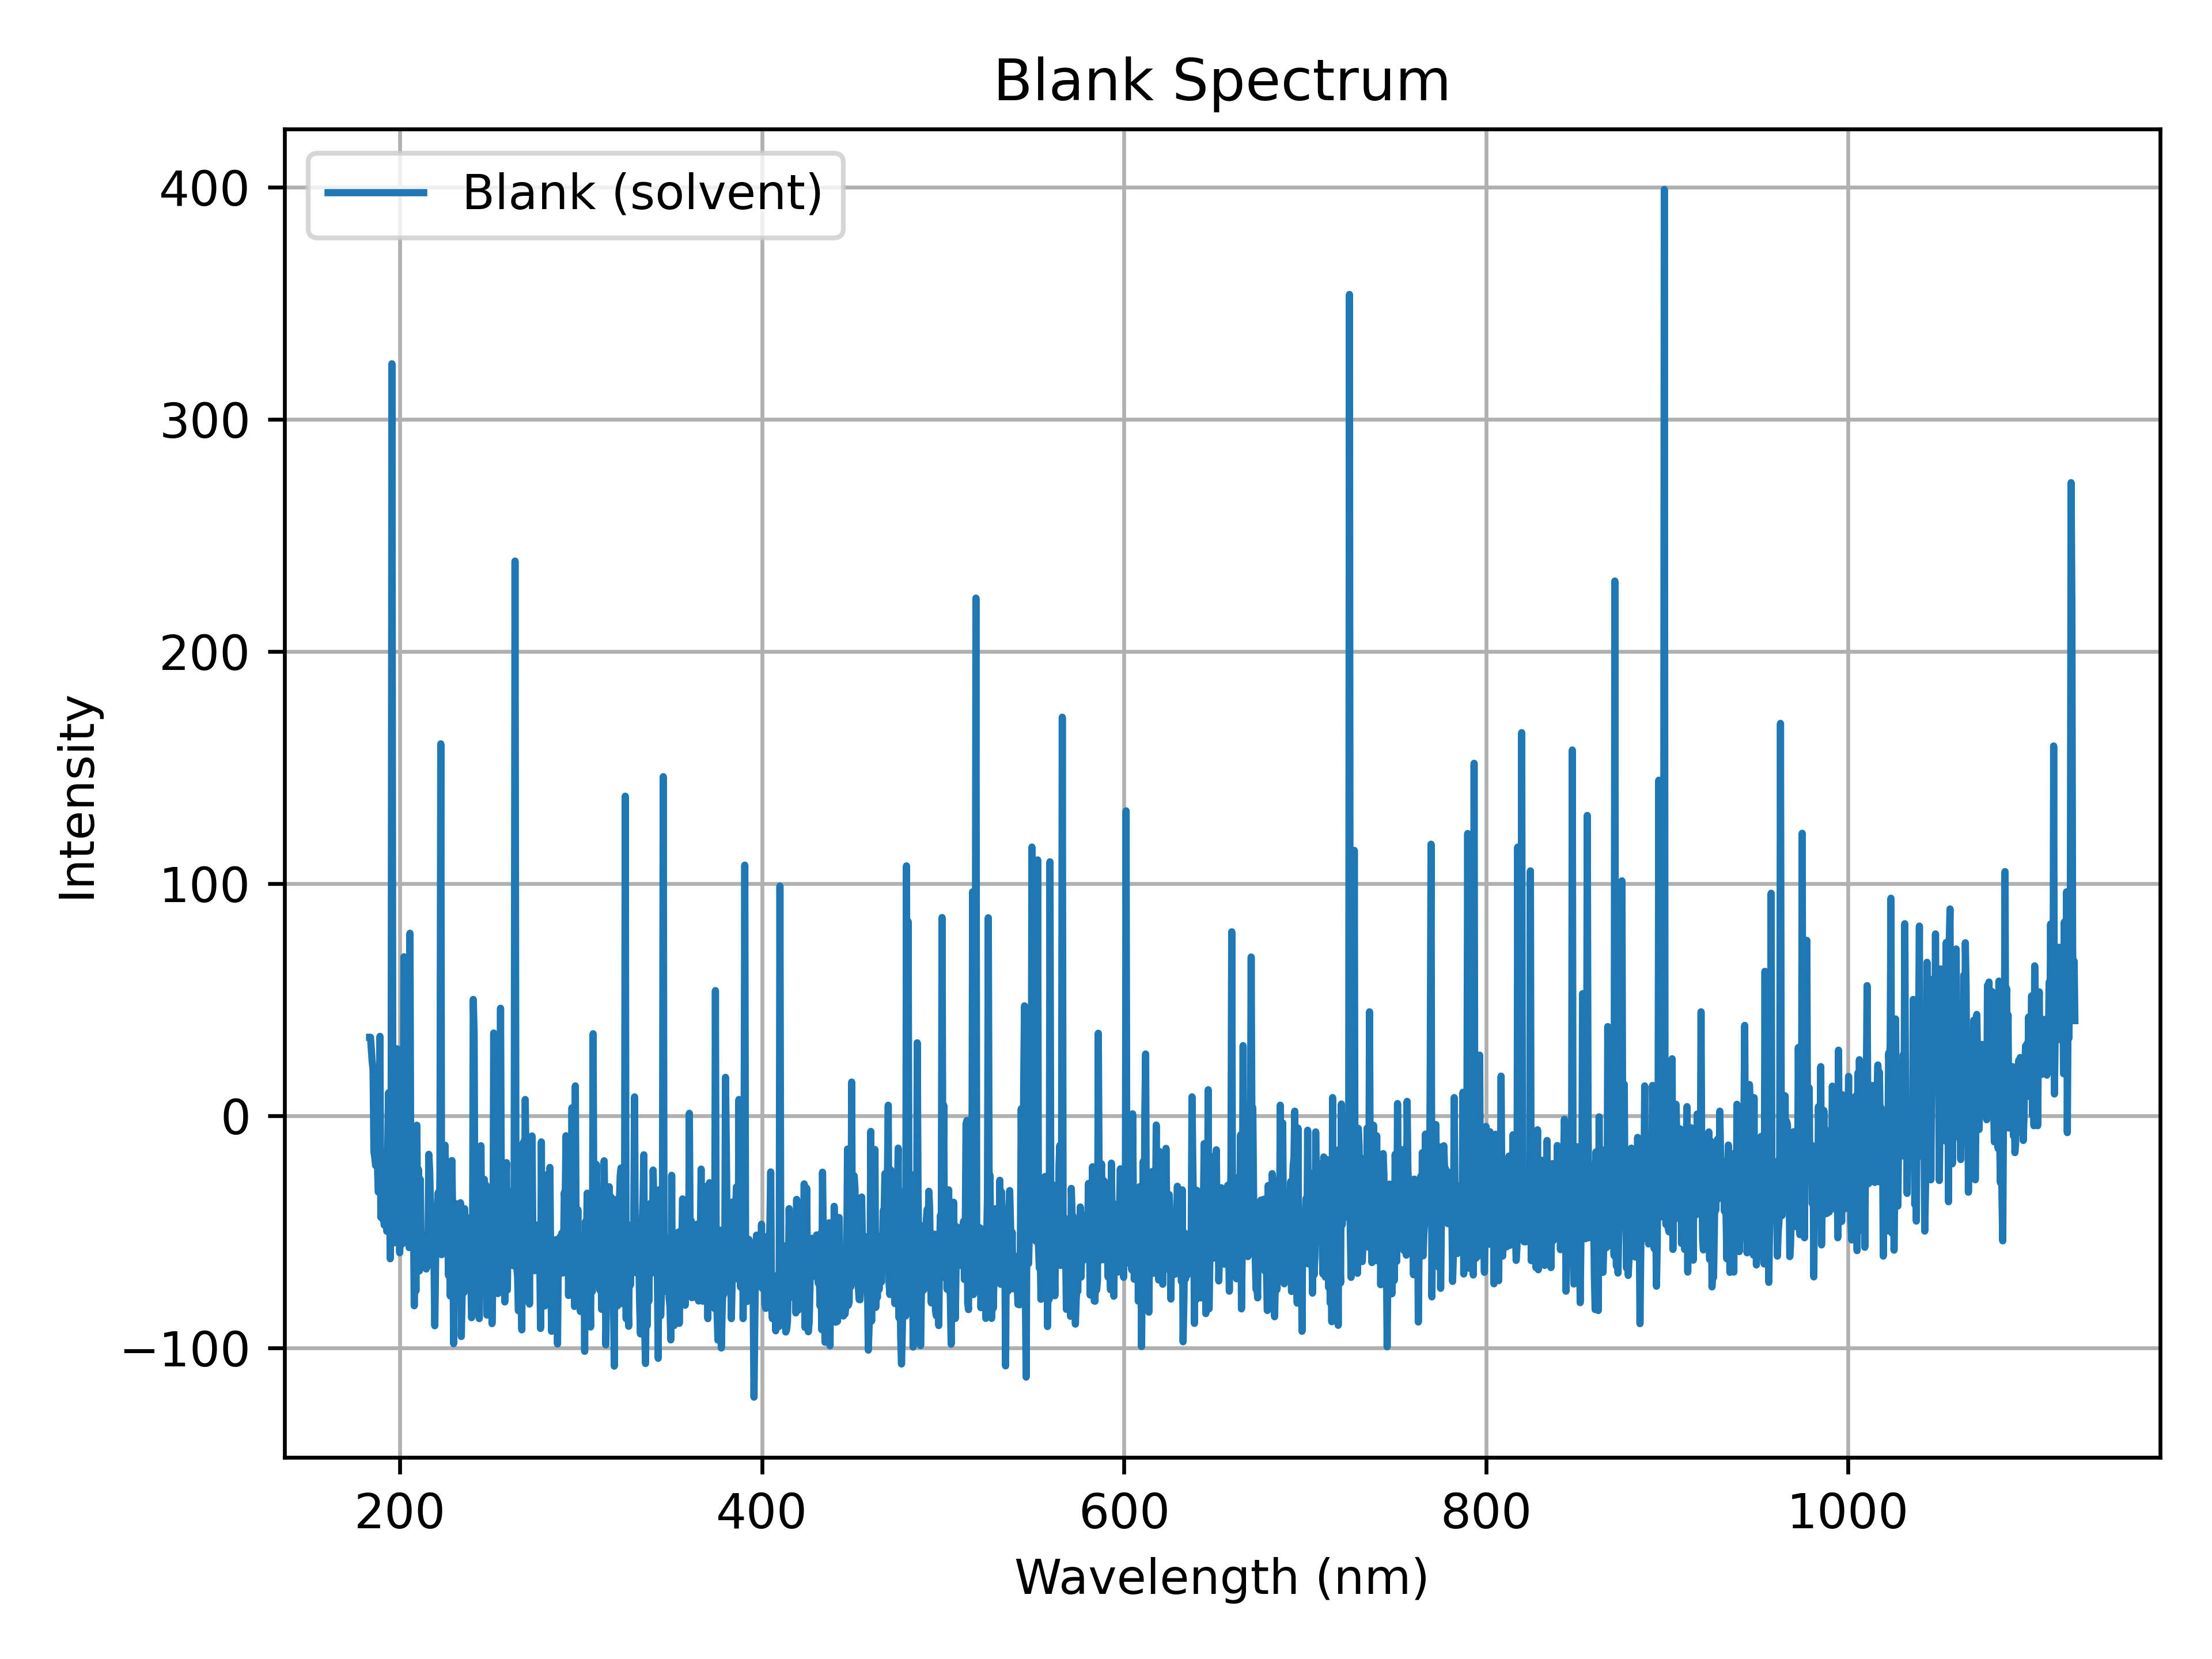

The table this chart was drawn from, first rows:
Wavelength (nm), Intensity (raw blank)
183.2, 33.79
183.7, 33.79
184.2, 28.46
184.6, 23.23
185.1, 19.84
185.6, -15.36
186.1, -18.03
186.5, -21.42
187, 0.7526
187.5, -19.68
188, -32.82
188.4, -32.61
188.9, 34.21
189.4, -43.71
189.9, -31.59
190.3, -44.42
190.8, -38.47
191.3, -47.09
191.8, -17.83
192.2, -36.21
192.7, -49.77
193.2, -16.08
193.6, 9.887
194.1, -24.09
194.6, -61.58
195.1, -23.89
195.5, 323.9
196, -10.64
196.5, -48.94
197, -54.7
197.4, -14.03
197.9, -45.45
198.4, 28.87
198.9, -3.456
199.3, -46.07
199.8, -59.01
200.3, -49.87
200.8, -27.58
201.2, -55.21
201.7, -39.08
202.2, 68.46
202.7, -18.24
203.1, 16.56
203.6, -37.85
204.1, -36.72
204.5, -43.4
205, -56.75
205.5, 78.61
206, -34.77
206.4, -15.88
206.9, -44.53
207.4, -41.03
207.9, -81.82
208.3, -24.81
208.8, -75.45
209.3, -4.072
209.8, -44.83
210.2, -23.17
210.7, -66.82
211.2, -27.38
... 2,050 more rows
